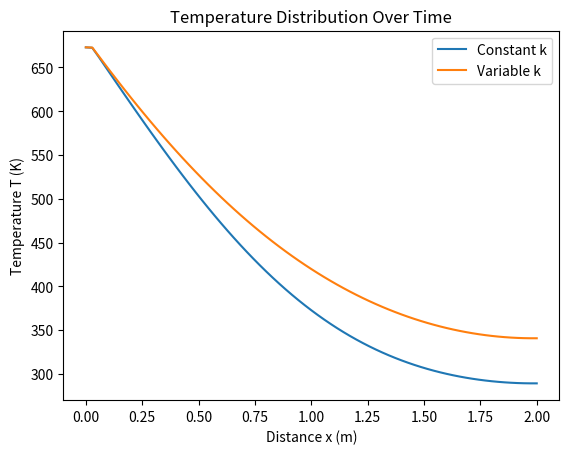

Write the Python code that produced this figure.
import numpy as np
import matplotlib.pyplot as plt

# initialization list
p = 2700    # kg/m^3, rock density
C = 1200    # J/(kg·K), heat capacity
k0 = 1.9    # W/(m·K), coefficient of thermal conductivity
B = 2e-3   # K^(-1), constant for k(T)
T0 = 273    # K, the initial temperature in the rod
T1 = 673    # K, the temperature on the left border
tmax = 7 * 24 * 3600    # sec, time
l = 2   # m, rod length

N = 70  # number of space steps
M = 10000   # number of time steps
dx = l / N  # space step
dt = tmax / M   # time step


def check_stability(p, C, k0, dx, dt):
    stability_condition = (p * C * dx ** 2) / (2 * k0)
    return dt <= stability_condition


def update_temperature_const_k(T, T_new, p, C, k0, dx, dt):
    for i in range(1, N):
        T_new[i] = T[i] + dt * k0 / (p * C) * (T[i + 1] - 2 * T[i] + T[i - 1]) / dx ** 2


def apply_boundary_conditions(T, T1):
    T[0] = T1  # first condition
    T[1] = T[0]  # second
    T[N] = T[N - 1]  # added condition to the right border


def k_temp(T, k0, B, T0):
    return k0 / (1 + B * (T - T0))


def update_temperature_var_k(T, T_new, p, C, k0, B, T0, dx, dt):
    for i in range(1, N):
        k_left = 0.5 * (k_temp(T[i - 1], k0, B, T0) + k_temp(T[i], k0, B, T0))
        k_right = 0.5 * (k_temp(T[i + 1], k0, B, T0) + k_temp(T[i], k0, B, T0))
        T_new[i] = T[i] + dt / (p * C * dx ** 2) * ((k_right * (T[i + 1] - T[i])) - (k_left * (T[i] - T[i - 1])))


def solve_heat_equation(T, T_new, p, C, k0, B, T0, dx, dt, k_case='constant'):
    for n in range(M):
        apply_boundary_conditions(T, T1)

        if k_case == 'constant':
            update_temperature_const_k(T, T_new, p, C, k0, dx, dt)
        elif k_case == 'variable':
            update_temperature_var_k(T, T_new, p, C, k0, B, T0, dx, dt)

        T, T_new = T_new, T

    return T


def plot_temperature_distribution(T, l, N, label):
    x = np.linspace(0, l, N+1)
    plt.plot(x, T, label=label)
    plt.xlabel('Distance x (m)')
    plt.ylabel('Temperature T (K)')
    plt.title('Temperature Distribution Over Time')
    plt.legend()
    plt.show()


T = np.zeros(N+1)
T[:] = T0
T_new = np.zeros_like(T)

if not check_stability(p, C, k0, dx, dt):
    print("dt is too big")
else:
    T_final_constant = solve_heat_equation(T, T_new, p, C, k0, B, T0, dx, dt, k_case='constant')
    plot_temperature_distribution(T_final_constant, l, N, label="Constant k")

    T_final_variable = solve_heat_equation(T, T_new, p, C, k0, B, T0, dx, dt, k_case='variable')
    plot_temperature_distribution(T_final_variable, l, N, label="Variable k")

